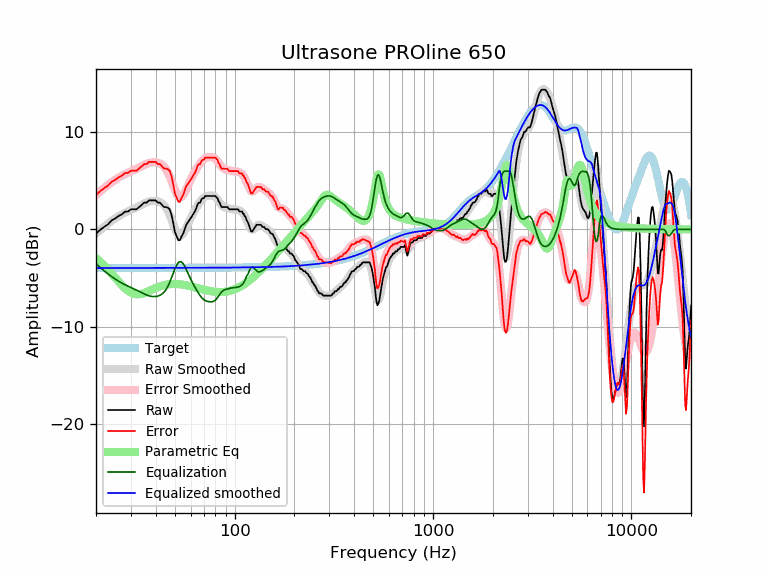

The file beside this chart, header and first rows:
frequency, raw, error, smoothed, error_smoothed, equalization, parametric_eq, equalized_raw, equalized_smoothed, target
20, -0.43, 3.55, -0.44, 3.54, -3.54, -2.95, -3.98, -3.98, -3.98
21, -0.04, 3.94, -0.06, 3.92, -3.92, -3.33, -3.96, -3.98, -3.98
22, 0.27, 4.25, 0.28, 4.26, -4.26, -3.72, -4.00, -3.98, -3.98
23, 0.53, 4.51, 0.60, 4.58, -4.58, -4.13, -4.05, -3.98, -3.98
24, 0.93, 4.91, 0.88, 4.86, -4.86, -4.55, -3.93, -3.98, -3.98
25, 1.13, 5.10, 1.14, 5.12, -5.12, -4.97, -3.99, -3.98, -3.98
26, 1.39, 5.37, 1.36, 5.34, -5.34, -5.37, -3.95, -3.98, -3.98
27, 1.56, 5.53, 1.55, 5.53, -5.53, -5.74, -3.97, -3.98, -3.98
28, 1.83, 5.81, 1.72, 5.69, -5.69, -6.06, -3.86, -3.98, -3.98
29, 1.85, 5.82, 1.87, 5.84, -5.84, -6.32, -4.00, -3.97, -3.97
30, 2.07, 6.05, 2.01, 5.98, -5.98, -6.51, -3.91, -3.97, -3.97
31, 2.07, 6.05, 2.14, 6.11, -6.11, -6.63, -4.04, -3.97, -3.97
32, 2.07, 6.05, 2.27, 6.25, -6.25, -6.68, -4.17, -3.97, -3.97
33, 2.30, 6.27, 2.41, 6.38, -6.38, -6.67, -4.08, -3.97, -3.97
34, 2.53, 6.50, 2.55, 6.52, -6.52, -6.63, -3.99, -3.97, -3.97
35, 2.76, 6.73, 2.67, 6.64, -6.64, -6.55, -3.89, -3.97, -3.97
36, 2.76, 6.73, 2.78, 6.75, -6.75, -6.45, -3.99, -3.97, -3.97
37, 2.99, 6.96, 2.87, 6.84, -6.84, -6.34, -3.85, -3.97, -3.97
38, 2.99, 6.96, 2.92, 6.89, -6.89, -6.23, -3.90, -3.97, -3.97
39, 2.99, 6.96, 2.94, 6.91, -6.91, -6.12, -3.93, -3.97, -3.97
40, 2.99, 6.95, 2.93, 6.90, -6.90, -6.03, -3.92, -3.97, -3.97
41, 2.76, 6.73, 2.89, 6.86, -6.86, -5.94, -4.10, -3.97, -3.97
42, 2.76, 6.73, 2.81, 6.78, -6.78, -5.86, -4.03, -3.97, -3.97
43, 2.53, 6.50, 2.69, 6.66, -6.66, -5.79, -4.13, -3.97, -3.97
44, 2.30, 6.27, 2.51, 6.48, -6.48, -5.74, -4.18, -3.97, -3.97
45, 2.30, 6.27, 2.25, 6.22, -6.22, -5.70, -3.92, -3.97, -3.97
46, 2.24, 6.21, 1.92, 5.88, -5.88, -5.66, -3.65, -3.97, -3.97
47, 2.07, 6.04, 1.50, 5.47, -5.47, -5.64, -3.40, -3.97, -3.97
48, 1.55, 5.52, 1.03, 5.00, -5.00, -5.62, -3.45, -3.97, -3.97
49, 0.67, 4.64, 0.54, 4.51, -4.51, -5.61, -3.84, -3.97, -3.97
50, -0.28, 3.69, 0.08, 4.05, -4.05, -5.61, -4.33, -3.97, -3.97
51, -0.71, 3.26, -0.29, 3.68, -3.68, -5.62, -4.38, -3.97, -3.97
52, -1.12, 2.85, -0.55, 3.42, -3.42, -5.63, -4.54, -3.97, -3.97
53, -1.12, 2.85, -0.66, 3.31, -3.31, -5.65, -4.43, -3.97, -3.97
54, -0.71, 3.26, -0.62, 3.35, -3.35, -5.67, -4.06, -3.97, -3.97
55, -0.43, 3.54, -0.44, 3.53, -3.53, -5.69, -3.96, -3.97, -3.97
56, 0.02, 3.99, -0.18, 3.79, -3.79, -5.72, -3.77, -3.97, -3.97
57, 0.48, 4.45, 0.15, 4.12, -4.12, -5.75, -3.64, -3.97, -3.97
58, 0.71, 4.67, 0.49, 4.46, -4.46, -5.78, -3.76, -3.97, -3.97
59, 0.93, 4.90, 0.83, 4.80, -4.80, -5.82, -3.87, -3.97, -3.97
60, 1.16, 5.12, 1.15, 5.12, -5.12, -5.85, -3.96, -3.97, -3.97
61, 1.39, 5.36, 1.44, 5.41, -5.41, -5.89, -4.02, -3.97, -3.97
62, 1.62, 5.58, 1.72, 5.68, -5.68, -5.92, -4.06, -3.97, -3.97
63, 1.85, 5.81, 1.97, 5.94, -5.94, -5.96, -4.09, -3.97, -3.97
64, 2.17, 6.14, 2.22, 6.18, -6.18, -6.00, -4.01, -3.96, -3.96
65, 2.58, 6.54, 2.45, 6.41, -6.41, -6.04, -3.83, -3.96, -3.96
66, 2.76, 6.72, 2.66, 6.63, -6.63, -6.07, -3.87, -3.96, -3.96
67, 2.76, 6.72, 2.86, 6.82, -6.82, -6.11, -4.06, -3.96, -3.96
68, 3.08, 7.04, 3.03, 6.99, -6.99, -6.14, -3.90, -3.96, -3.96
69, 3.21, 7.17, 3.17, 7.13, -7.13, -6.18, -3.91, -3.96, -3.96
70, 3.21, 7.17, 3.28, 7.24, -7.24, -6.21, -4.02, -3.96, -3.96
71, 3.44, 7.40, 3.36, 7.32, -7.32, -6.24, -3.87, -3.96, -3.96
72, 3.44, 7.40, 3.42, 7.37, -7.37, -6.27, -3.93, -3.96, -3.96
73, 3.44, 7.40, 3.46, 7.41, -7.41, -6.29, -3.97, -3.96, -3.96
74, 3.44, 7.40, 3.48, 7.44, -7.44, -6.32, -4.00, -3.96, -3.96
75, 3.44, 7.40, 3.50, 7.45, -7.45, -6.34, -4.01, -3.95, -3.95
76, 3.44, 7.40, 3.50, 7.45, -7.45, -6.36, -4.01, -3.95, -3.95
77, 3.44, 7.39, 3.49, 7.44, -7.44, -6.38, -4.00, -3.95, -3.95
78, 3.44, 7.39, 3.46, 7.41, -7.41, -6.40, -3.97, -3.95, -3.95
79, 3.44, 7.39, 3.40, 7.35, -7.35, -6.41, -3.91, -3.95, -3.95
... 553 more rows
